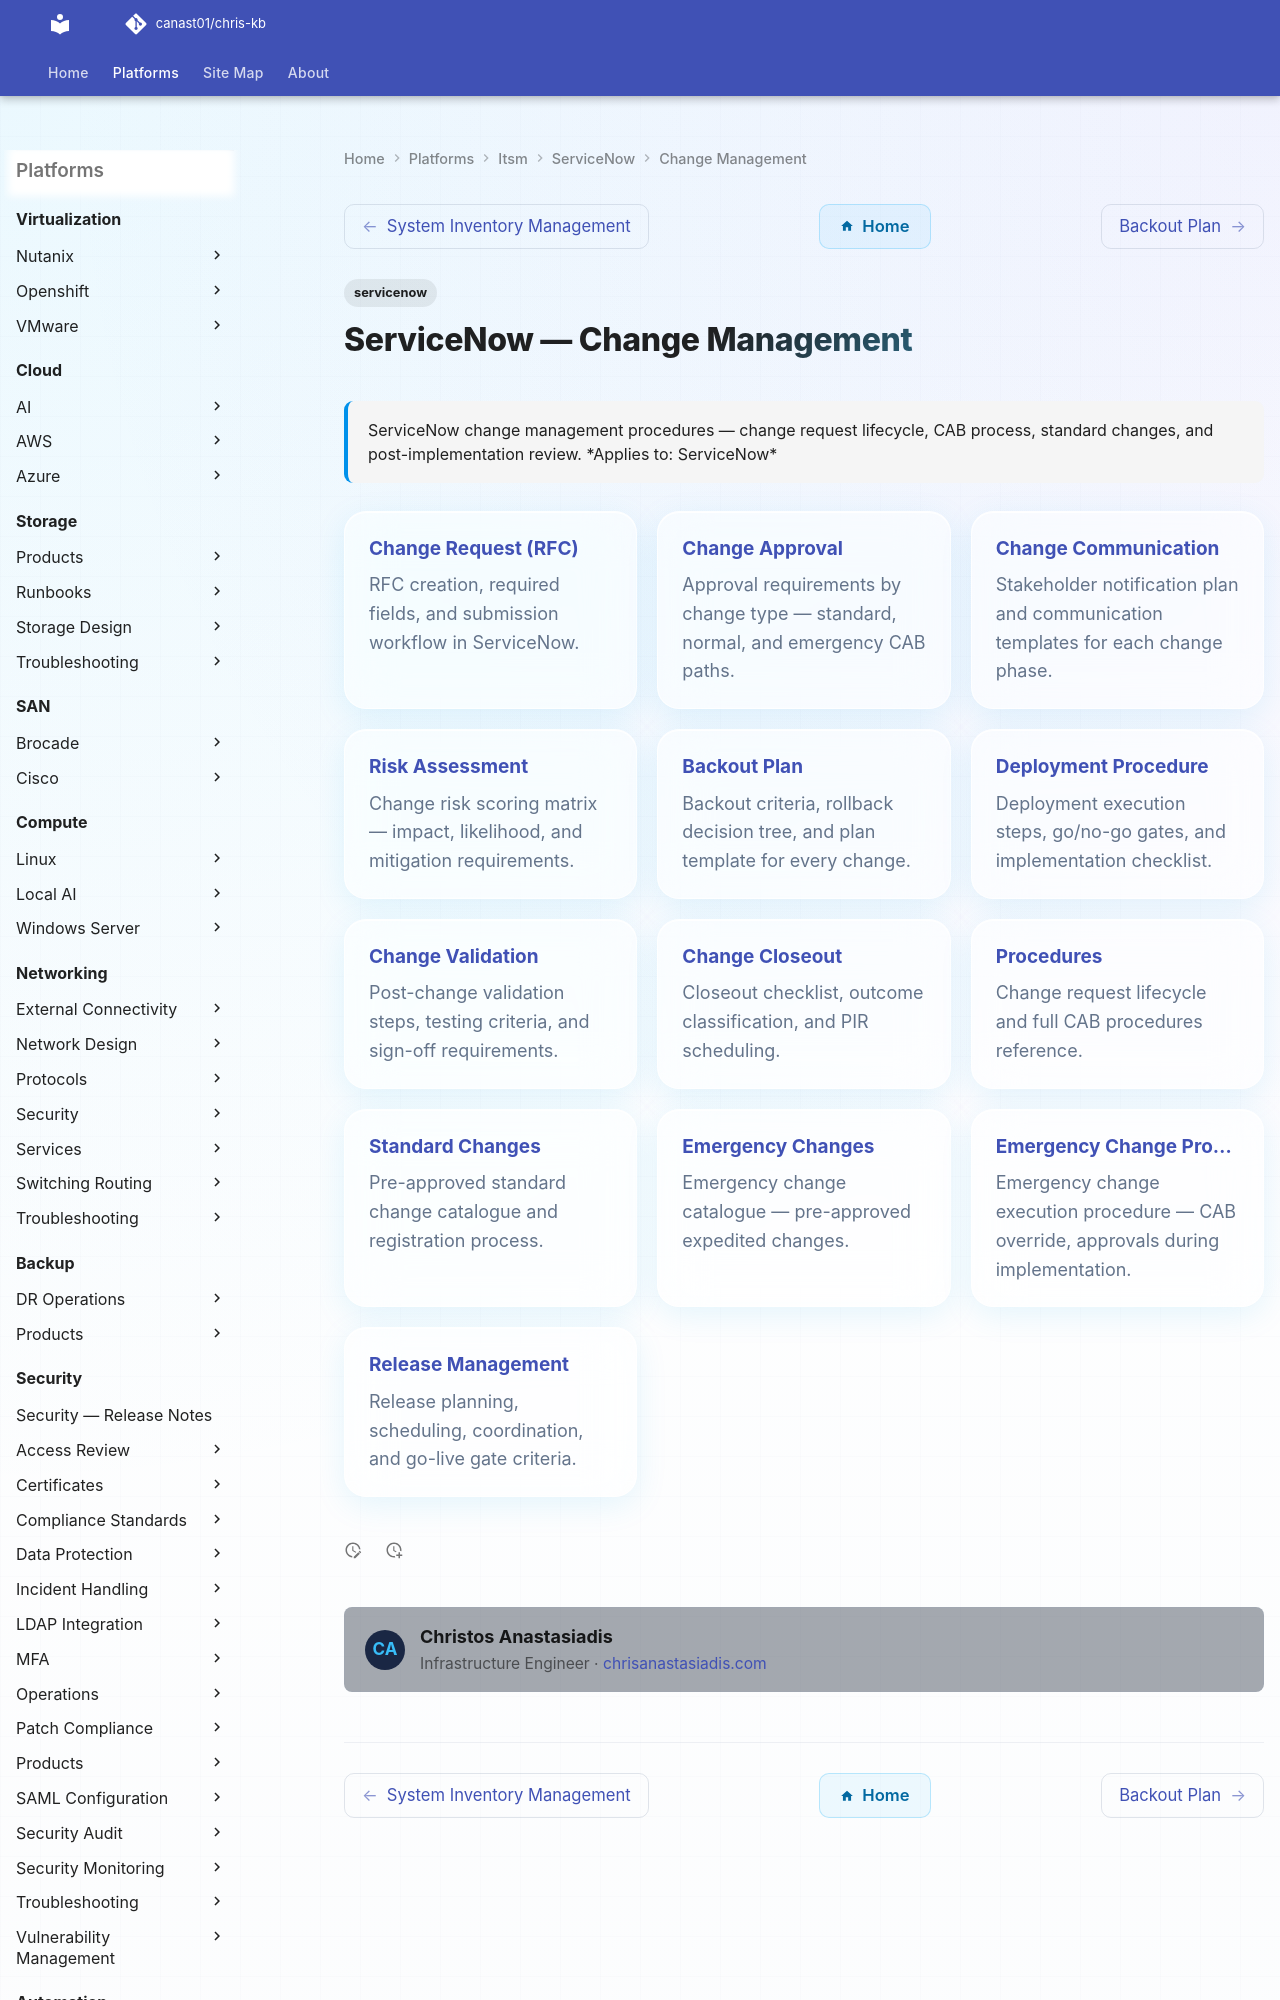

repository: canast01/chris-kb · page: itsm/servicenow/change-management/index.html · generator: mkdocs

---
tags:
  - servicenow
description: "ServiceNow change management procedures — change request lifecycle, CAB process, standard changes, and post-implementation review."
---
# ServiceNow — Change Management

<div class="kb-summary">
ServiceNow change management procedures — change request lifecycle, CAB process, standard changes, and post-implementation review.

*Applies to: ServiceNow*
</div>

<div class="kb-grid kb-grid-3">
